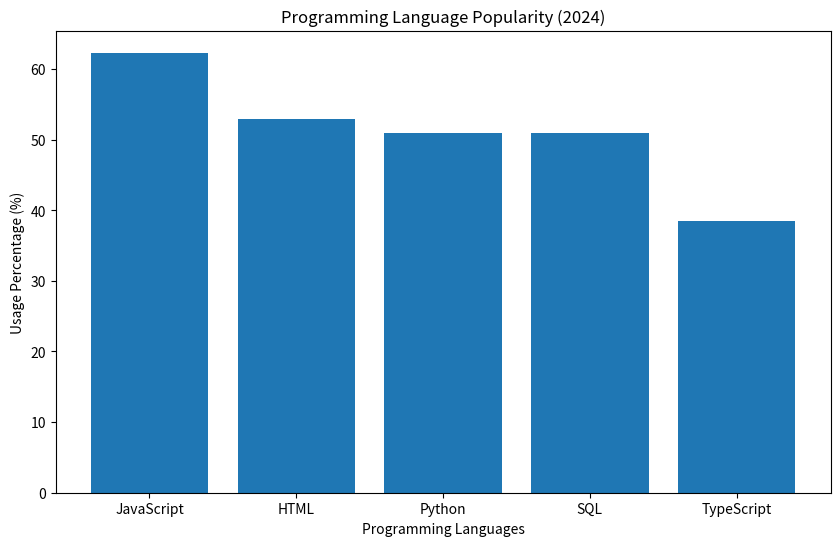

The matplotlib source for this figure:
programming_languages_percentage = {'JavaScript':62.3,'HTML':52.9,'Python':51,'SQL':51,'TypeScript':38.5}# Generating a dictionary
print(programming_languages_percentage)# Output dictionary content
languange_name = ['JavaScript', 'HTML', 'Python', 'SQL', 'TypeScript']# Defines a list of names
corresponding_percentage = [62.3, 52.9, 51.0, 51.0, 38.5]# Defines a list of percentages
import matplotlib.pyplot as plt #Give the required functions
plt.figure(figsize=(10, 6))# Determining the image size
plt.bar(x = languange_name, height = corresponding_percentage )# Define the horizontal and vertical labels
plt.title("Programming Language Popularity (2024)")# Defining an image title
plt.xlabel("Programming Languages")#                 Define the Y-axis name
plt.ylabel("Usage Percentage (%)")#                  Define the X-axis name
plt.show()#                                          Image output

# Pseudocode
#  Define a dictionary that holds the programming language and its usage
#  Print the contents of the dictionary
#  Define a list of language names and a list of usage rates, respectively
#  Import the required functions, matplotlib.pyplot
#  Sets the dimensions of the chart
#  Plot the bar graph with language name on the X-axis and usage on the Y-axis
#  Set the title of the chart to "Programming Language Popularity 2024"
#  Set the X-axis title to "Programming Language" and the Y-axis title to Usage Percentage (%)
#  Displaying the chart